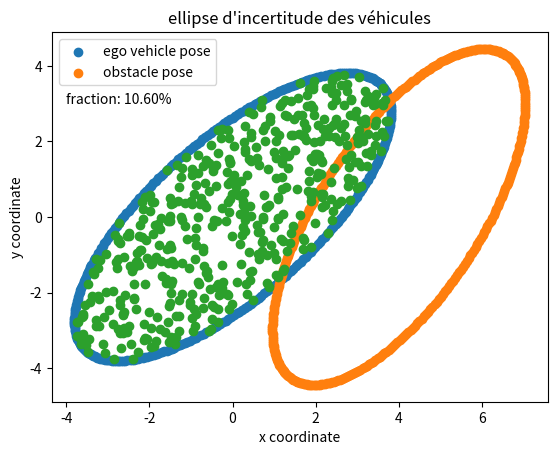

Write Python code to recreate this figure.
'''
Script where we first plot 2 overlapping ellipses and we plot 
again the ellipses with dots inside of different colors for
different sections
'''

import numpy as np
import matplotlib.pyplot as plt
from scipy.linalg import cholesky



# Generate 2 ellipses
# format = (a, b, h, k, yaw)

'''
equation of a rotated ellipse
((x - h)cos(yaw) + (y - k)sin(yaw))**2/a**2 \
    + ((x - h)sin(yaw) - (y - k)cos(yaw))**2/b**2 = 1
    
Better use parametric equation

x(alpha) = Rx*cos(alpha)*cos(yaw) - Ry*sin(alpha)sin(yaw) + Cx
y(alpha) = Rx*cos(alpha)*sin(yaw) - Ry*sin(alpha)cos(yaw) + Cy

Cx = h
Cy = k
Rx = a
Ry = b
alpha = range(0 -> 2pi)
yaw = ellipse rotation angle

https://math.stackexchange.com/questions/2645689/what-is-the-parametric-equation-of-a-rotated-ellipse-given-the-angle-of-rotatio
'''


def rotation_mat(yaw):
    _rotation_mat = np.array([[np.cos(yaw), -np.sin(yaw)],[np.sin(yaw), np.cos(yaw)]])
    return _rotation_mat

def random_point_generation(a, b, h, k, yaw):
    
    rho = np.random.rand(500)
    phi = np.random.rand(500)*2*np.pi
    x = np.sqrt(rho)*np.cos(phi)*a
    y = np.sqrt(rho)*np.sin(phi)*b
    
    r = rotation_mat(yaw)
    # rotation matrix
    dots = np.dot(r, np.array([x, y]))
    x = dots[0,:] + h
    y = dots[1,:] + k
    
    # plt.scatter(x, y)
    # plt.show()
    return x,y



ellipse_1 = (5,2,0,0,np.pi/4)
ellipse_2 = (5,2,4,0,np.pi/3)

# Plot ellipses from matplotlib function
# Scatter couple random points with formulas above for x and y

# For first ellipse
alpha = np.linspace(0,2*np.pi,num=360)
x1 = ellipse_1[0]*np.cos(alpha)*np.cos(ellipse_1[4]) - \
    ellipse_1[1]*np.sin(alpha)*np.sin(ellipse_1[4]) + ellipse_1[2]
y1 = ellipse_1[0]*np.cos(alpha)*np.sin(ellipse_1[4]) + \
    ellipse_1[1]*np.sin(alpha)*np.cos(ellipse_1[4]) + ellipse_1[3]
    
plt.scatter(x1,y1, label='ego vehicle pose')

# for 2nd ellipse
x2 = ellipse_2[0]*np.cos(alpha)*np.cos(ellipse_2[4]) - \
    ellipse_2[1]*np.sin(alpha)*np.sin(ellipse_2[4]) + ellipse_2[2]
y2 = ellipse_2[0]*np.cos(alpha)*np.sin(ellipse_2[4]) + \
    ellipse_2[1]*np.sin(alpha)*np.cos(ellipse_2[4]) + ellipse_2[3]
    
plt.scatter(x2,y2, label='obstacle pose')

# Generate dots inside ellipse 1
x,y = random_point_generation(*ellipse_1)

 
# Check if they are in ellipse 2
# Apply cartesian equation of ellipse 2 for each dots and filter amount that
fraction = ((x-ellipse_2[2])*np.cos(ellipse_2[4]) + \
    (y - ellipse_2[3])*np.sin(ellipse_2[4]))**2/ellipse_2[0]**2 + \
        ((x - ellipse_2[2])*np.sin(ellipse_2[4]) - \
            (y - ellipse_2[3])*np.cos(ellipse_2[4]))**2/ellipse_2[1]**2
# gives a result above or below 1
fraction = np.array(fraction, dtype='int')
fraction = np.array(fraction, dtype='bool')
fraction = 1-sum(fraction)/len(fraction)
fraction = format(fraction, ".2%")
print('fraction: ', fraction)

plt.scatter(x,y)
plt.xlabel('x coordinate')
plt.ylabel('y coordinate')
plt.title("ellipse d'incertitude des véhicules")
plt.text(-4, 3, f"fraction: {fraction}")
plt.legend()
plt.show()